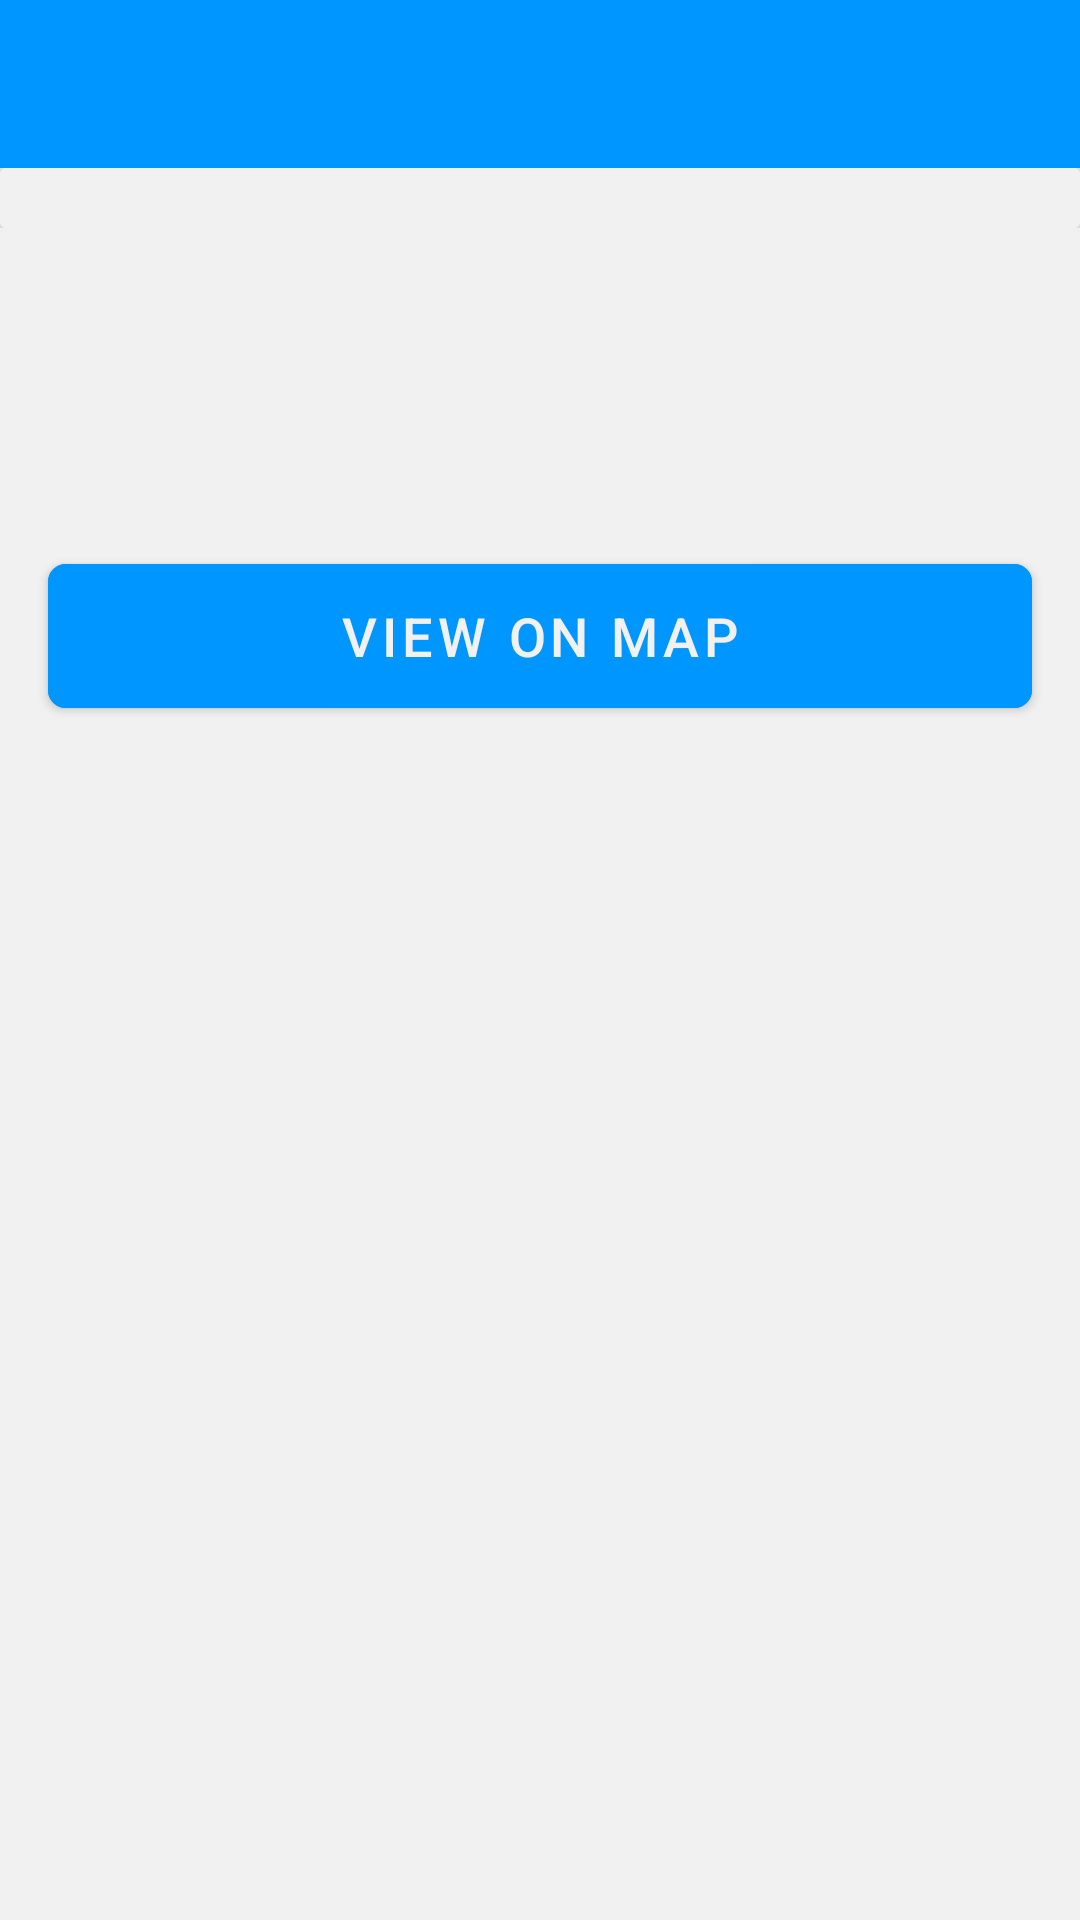

Write the Android layout XML for this screen, with the resource values it uses.
<!-- AndroidManifest.xml: activity theme CustomNoActionBarTheme -->
<!-- res/layout/activity_details_happy_place.xml -->
<?xml version="1.0" encoding="utf-8"?>
<androidx.appcompat.widget.LinearLayoutCompat xmlns:android="http://schemas.android.com/apk/res/android"
    xmlns:app="http://schemas.android.com/apk/res-auto"
    xmlns:tools="http://schemas.android.com/tools"
    android:layout_width="match_parent"
    android:layout_height="match_parent"
    android:background="@color/background"
    android:orientation="vertical"
    tools:context=".DetailsHappyPlaceActivity">

    <androidx.appcompat.widget.Toolbar
        android:id="@+id/toolbarDetailPlace"
        android:layout_width="match_parent"
        android:layout_height="?attr/actionBarSize"
        android:background="@color/blue"
        android:theme="@style/CustomToolbarStyle"
        app:layout_constraintEnd_toEndOf="parent"
        app:layout_constraintStart_toStartOf="parent"
        app:layout_constraintTop_toTopOf="parent" />

    <ScrollView
        android:layout_width="match_parent"
        android:background="@color/background"
        android:layout_height="match_parent">

        <androidx.appcompat.widget.LinearLayoutCompat
            android:layout_width="match_parent"
            android:layout_height="wrap_content"
            android:background="@color/background"
            android:orientation="vertical">

            <androidx.appcompat.widget.LinearLayoutCompat
                android:layout_width="match_parent"
                android:layout_height="wrap_content"
                android:background="@color/background"
                android:layout_marginBottom="@dimen/margin_bottom_input_text"
                android:orientation="horizontal">

                <androidx.cardview.widget.CardView
                    android:layout_width="match_parent"
                    android:layout_height="wrap_content"
                    android:background="@color/background"
                    app:cardElevation="@dimen/recycler_view_item_card_elevation">

                    <androidx.appcompat.widget.AppCompatImageView
                        android:id="@+id/imageView"
                        android:layout_width="match_parent"
                        android:layout_height="match_parent"
                        android:layout_centerInParent="true"
                        android:background="@color/background"
                        android:adjustViewBounds="true"
                        android:padding="@dimen/image_padding"
                        android:scaleType="fitCenter"
                        android:src="@drawable/add_screen_image_placeholder"
                        tools:ignore="ImageContrastCheck" />

                </androidx.cardview.widget.CardView>

            </androidx.appcompat.widget.LinearLayoutCompat>

            <TextView
                android:id="@+id/titleText"
                android:layout_width="match_parent"
                android:layout_height="wrap_content"
                android:layout_marginLeft="@dimen/margin_left_right_input_text"
                android:layout_marginTop="@dimen/margin_bottom_input_text"
                android:layout_marginRight="@dimen/margin_left_right_input_text"
                android:layout_marginBottom="@dimen/margin_bottom_input_text"
                android:gravity="center|start"
                android:textColor="@color/blue"
                android:textSize="@dimen/detail_title_text_size"
                android:textStyle="bold"
                tools:ignore="TextContrastCheck"
                tools:text="Mt Everest" />

            <TextView
                android:id="@+id/descriptionText"
                android:layout_width="match_parent"
                android:layout_height="wrap_content"
                android:layout_marginLeft="@dimen/margin_left_right_input_text"
                android:layout_marginTop="@dimen/margin_bottom_input_text"
                android:layout_marginRight="@dimen/margin_left_right_input_text"
                android:layout_marginBottom="@dimen/margin_bottom_input_text"
                android:gravity="center|start"
                android:textColor="@color/detailTextColor"
                android:textSize="@dimen/detail_description_text_size"
                tools:text="Highest mountain on earth" />


            <com.google.android.material.button.MaterialButton
                android:id="@+id/viewOnMap"
                android:layout_width="match_parent"
                android:layout_height="wrap_content"
                android:layout_marginLeft="@dimen/margin_left_right_input_text"
                android:layout_marginTop="@dimen/margin_bottom_input_text"
                android:layout_marginRight="@dimen/margin_left_right_input_text"
                android:layout_marginBottom="@dimen/top_bottom_spacing"
                android:backgroundTint="@color/blue"
                android:minHeight="@dimen/save_button_min_height"
                android:text="@string/view_on_map"
                android:textColor="@color/background"
                android:textSize="@dimen/input_text_size"
                app:cornerRadius="@dimen/save_button_corner_radius"
                tools:ignore="TextContrastCheck" />

            <TextView
                android:id="@+id/dateText"
                android:layout_width="match_parent"
                android:layout_height="wrap_content"
                android:layout_marginLeft="@dimen/margin_left_right_input_text"
                android:layout_marginTop="@dimen/margin_bottom_input_text"
                android:layout_marginRight="@dimen/margin_left_right_input_text"
                android:layout_marginBottom="@dimen/margin_bottom_input_text"
                android:gravity="center|end"
                android:textColor="@color/detailTextColor"
                android:textSize="@dimen/detail_description_text_size"
                tools:text="11.02.2022" />
        </androidx.appcompat.widget.LinearLayoutCompat>
    </ScrollView>
</androidx.appcompat.widget.LinearLayoutCompat>
<!-- resources referenced by this layout -->
<resources>
  <color name="background">#F1F1F1</color>
  <color name="blue">#0096FF</color>
  <color name="detailTextColor">#546E7A</color>
  <dimen name="detail_description_text_size">18sp</dimen>
  <dimen name="detail_title_text_size">25sp</dimen>
  <dimen name="image_padding">10dp</dimen>
  <dimen name="input_text_size">18sp</dimen>
  <dimen name="margin_bottom_input_text">8dp</dimen>
  <dimen name="margin_left_right_input_text">16dp</dimen>
  <dimen name="recycler_view_item_card_elevation">3dp</dimen>
  <dimen name="save_button_corner_radius">6dp</dimen>
  <dimen name="save_button_min_height">60dp</dimen>
  <dimen name="top_bottom_spacing">20dp</dimen>
  <string name="view_on_map">View on map</string>
  <style name="CustomToolbarStyle">
          <item name="android:textColorPrimary">@color/white</item>
          <item name="android:colorControlNormal">@color/white</item>
      </style>
  <style name="CustomNoActionBarTheme" parent="Theme.MaterialComponents.Light.NoActionBar">
          <item name="android:statusBarColor">@color/blue</item>
          <item name="colorPrimary">@color/blue</item>
          <item name="colorAccent">@color/blue</item>
          <item name="colorPrimaryDark">@color/blue</item>
          <item name="android:colorPrimaryDark">@color/blue</item>
          <item name="android:colorControlNormal">@color/black</item>
          <item name="android:textColorPrimary">@color/black</item>
          <item name="android:textColorSecondary">@color/black</item>
          <item name="android:textColor">@color/black</item>
      </style>
  <color name="white">#FFFFFFFF</color>
  <color name="black">#FF000000</color>
</resources>
